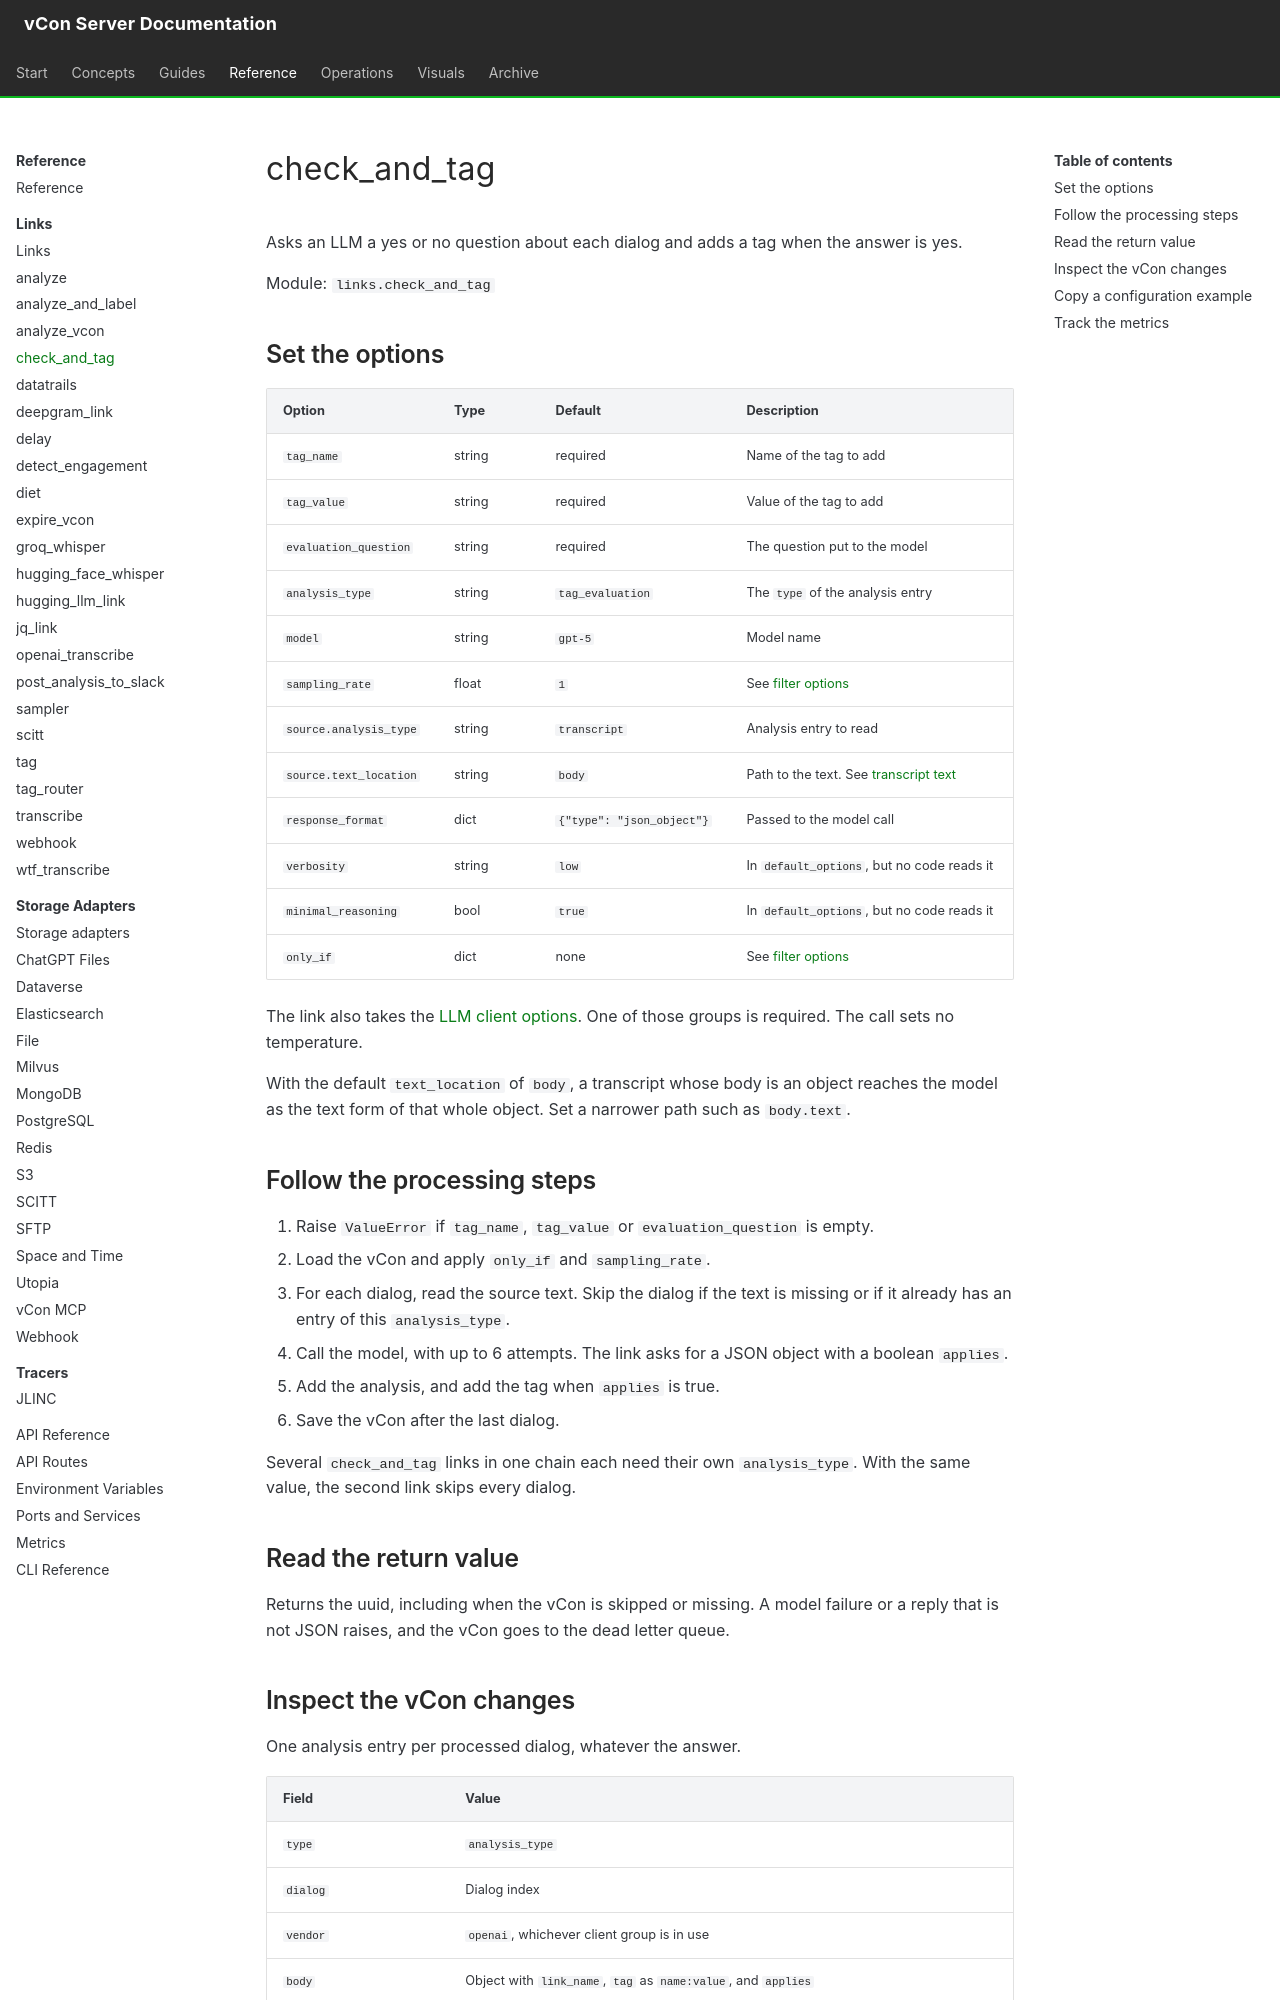

repository: vcon-dev/vcon-server · page: reference/links/check-and-tag/index.html · generator: mkdocs

# check_and_tag

Asks an LLM a yes or no question about each dialog and adds a tag when the answer is yes.

Module: `links.check_and_tag`

## Set the options

| Option | Type | Default | Description |
|---|---|---|---|
| `tag_name` | string | required | Name of the tag to add |
| `tag_value` | string | required | Value of the tag to add |
| `evaluation_question` | string | required | The question put to the model |
| `analysis_type` | string | `tag_evaluation` | The `type` of the analysis entry |
| `model` | string | `gpt-5` | Model name |
| `sampling_rate` | float | `1` | See [filter options](index.md#set-the-shared-filter-options) |
| `source.analysis_type` | string | `transcript` | Analysis entry to read |
| `source.text_location` | string | `body` | Path to the text. See [transcript text](index.md#point-analysis-at-the-transcript-text) |
| `response_format` | dict | `{"type": "json_object"}` | Passed to the model call |
| `verbosity` | string | `low` | In `default_options`, but no code reads it |
| `minimal_reasoning` | bool | `true` | In `default_options`, but no code reads it |
| `only_if` | dict | none | See [filter options](index.md#set-the-shared-filter-options) |

The link also takes the [LLM client options](index.md#set-the-llm-client-options). One of those groups is required. The call sets no temperature.

With the default `text_location` of `body`, a transcript whose body is an object reaches the model as the text form of that whole object. Set a narrower path such as `body.text`.

## Follow the processing steps

1. Raise `ValueError` if `tag_name`, `tag_value` or `evaluation_question` is empty.
2. Load the vCon and apply `only_if` and `sampling_rate`.
3. For each dialog, read the source text. Skip the dialog if the text is missing or if it already has an entry of this `analysis_type`.
4. Call the model, with up to 6 attempts. The link asks for a JSON object with a boolean `applies`.
5. Add the analysis, and add the tag when `applies` is true.
6. Save the vCon after the last dialog.

Several `check_and_tag` links in one chain each need their own `analysis_type`. With the same value, the second link skips every dialog.

## Read the return value

Returns the uuid, including when the vCon is skipped or missing. A model failure or a reply that is not JSON raises, and the vCon goes to the dead letter queue.
